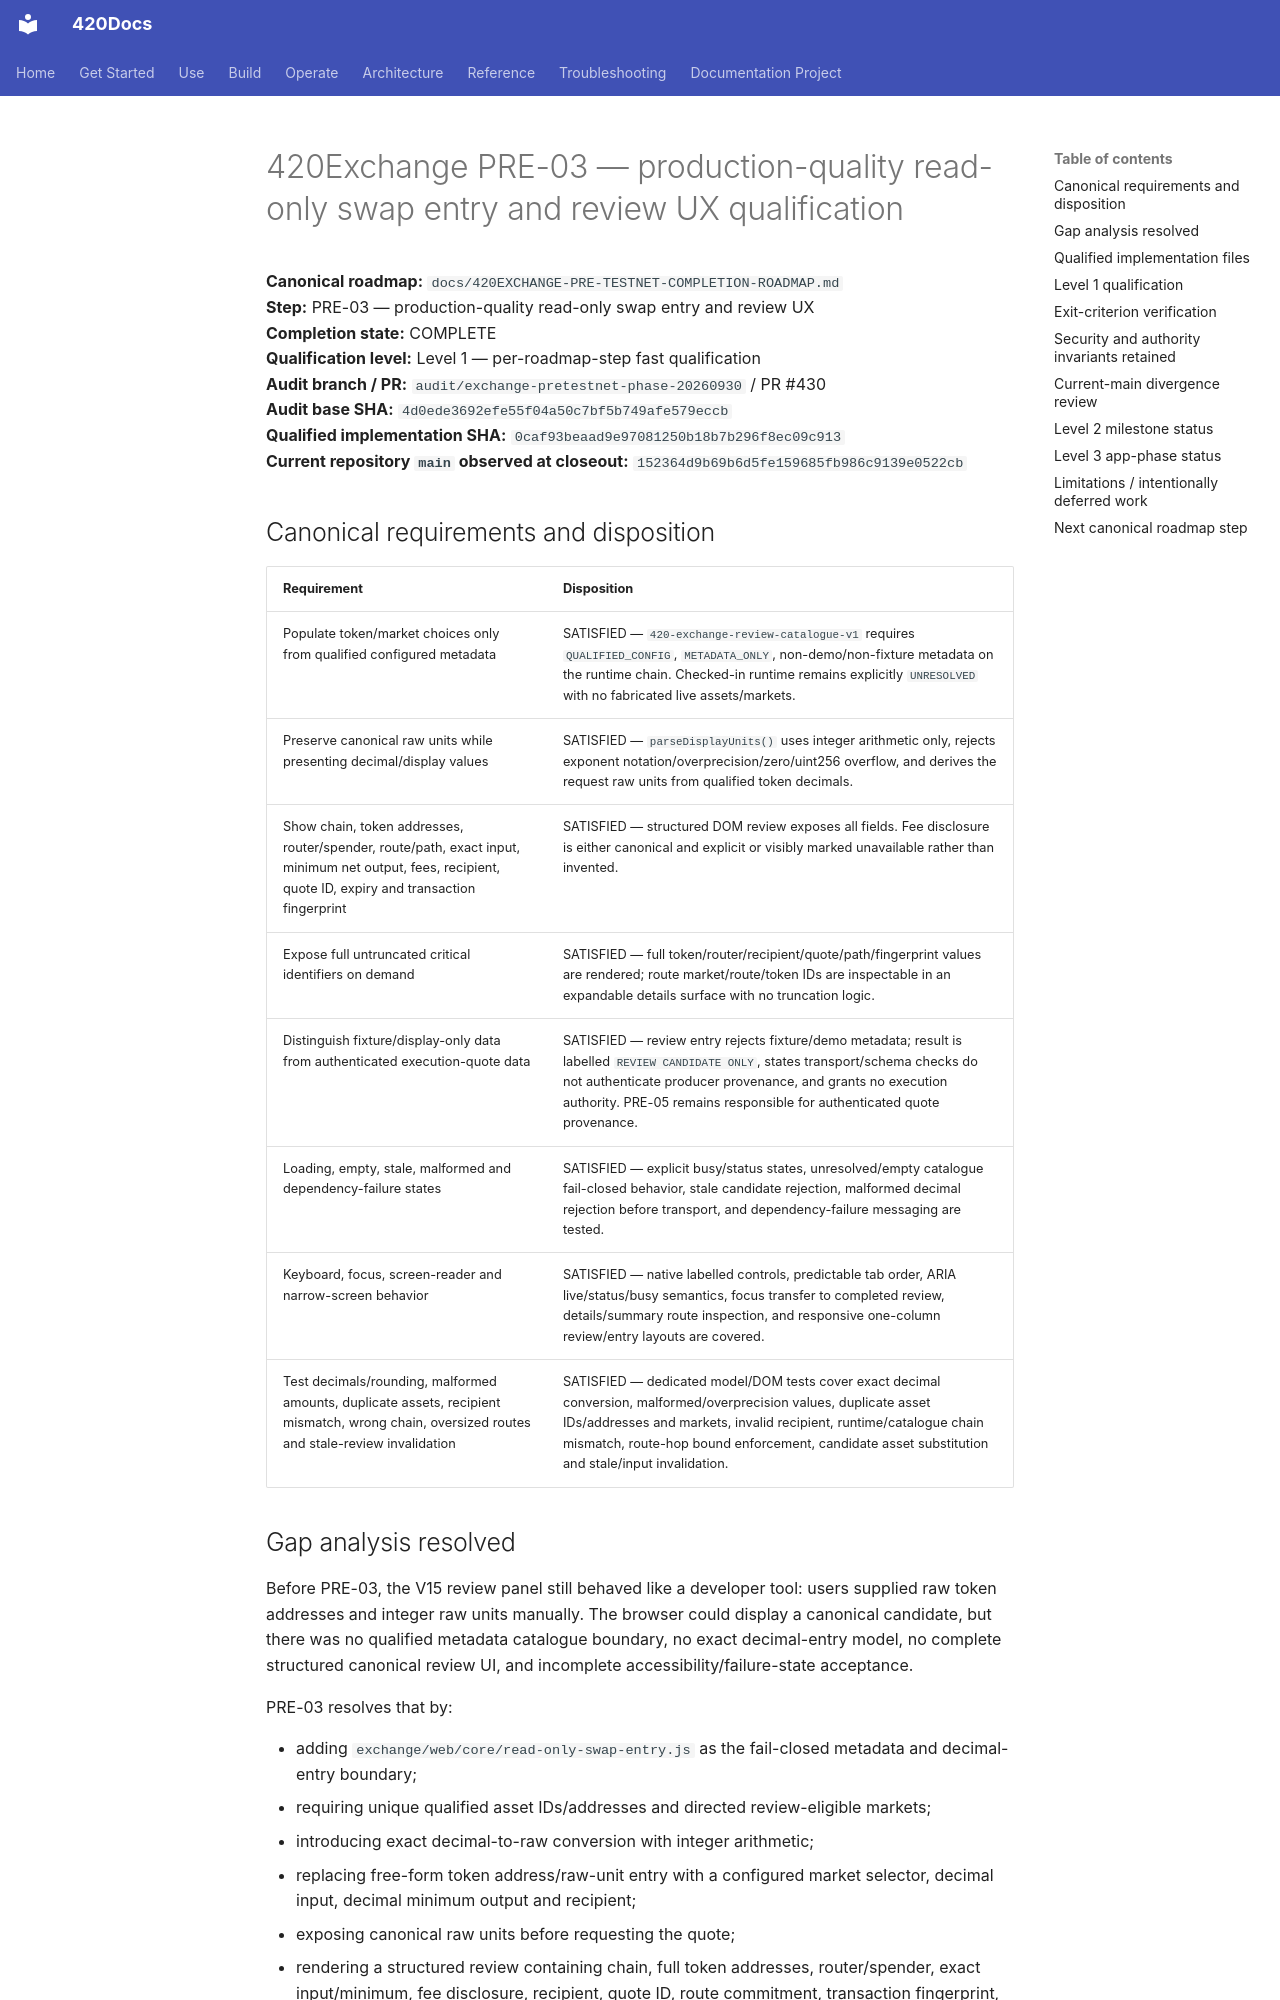

repository: abvhiael/420-integrated-v0.1 · page: 420EXCHANGE-PRE-03-QUALIFICATION/index.html · generator: mkdocs

# 420Exchange PRE-03 — production-quality read-only swap entry and review UX qualification

**Canonical roadmap:** `docs/420EXCHANGE-PRE-TESTNET-COMPLETION-ROADMAP.md`  
**Step:** PRE-03 — production-quality read-only swap entry and review UX  
**Completion state:** COMPLETE  
**Qualification level:** Level 1 — per-roadmap-step fast qualification  
**Audit branch / PR:** `audit/exchange-pretestnet-phase-20260930` / PR #430  
**Audit base SHA:** `4d0ede3692efe55f04a50c7bf5b749afe579eccb`  
**Qualified implementation SHA:** `0caf93beaad9e97081250b18b7b296f8ec09c913`  
**Current repository `main` observed at closeout:** `152364d9b69b6d5fe159685fb986c9139e0522cb`

## Canonical requirements and disposition

| Requirement | Disposition |
| --- | --- |
| Populate token/market choices only from qualified configured metadata | SATISFIED — `420-exchange-review-catalogue-v1` requires `QUALIFIED_CONFIG`, `METADATA_ONLY`, non-demo/non-fixture metadata on the runtime chain. Checked-in runtime remains explicitly `UNRESOLVED` with no fabricated live assets/markets. |
| Preserve canonical raw units while presenting decimal/display values | SATISFIED — `parseDisplayUnits()` uses integer arithmetic only, rejects exponent notation/overprecision/zero/uint256 overflow, and derives the request raw units from qualified token decimals. |
| Show chain, token addresses, router/spender, route/path, exact input, minimum net output, fees, recipient, quote ID, expiry and transaction fingerprint | SATISFIED — structured DOM review exposes all fields. Fee disclosure is either canonical and explicit or visibly marked unavailable rather than invented. |
| Expose full untruncated critical identifiers on demand | SATISFIED — full token/router/recipient/quote/path/fingerprint values are rendered; route market/route/token IDs are inspectable in an expandable details surface with no truncation logic. |
| Distinguish fixture/display-only data from authenticated execution-quote data | SATISFIED — review entry rejects fixture/demo metadata; result is labelled `REVIEW CANDIDATE ONLY`, states transport/schema checks do not authenticate producer provenance, and grants no execution authority. PRE-05 remains responsible for authenticated quote provenance. |
| Loading, empty, stale, malformed and dependency-failure states | SATISFIED — explicit busy/status states, unresolved/empty catalogue fail-closed behavior, stale candidate rejection, malformed decimal rejection before transport, and dependency-failure messaging are tested. |
| Keyboard, focus, screen-reader and narrow-screen behavior | SATISFIED — native labelled controls, predictable tab order, ARIA live/status/busy semantics, focus transfer to completed review, details/summary route inspection, and responsive one-column review/entry layouts are covered. |
| Test decimals/rounding, malformed amounts, duplicate assets, recipient mismatch, wrong chain, oversized routes and stale-review invalidation | SATISFIED — dedicated model/DOM tests cover exact decimal conversion, malformed/overprecision values, duplicate asset IDs/addresses and markets, invalid recipient, runtime/catalogue chain mismatch, route-hop bound enforcement, candidate asset substitution and stale/input invalidation. |
